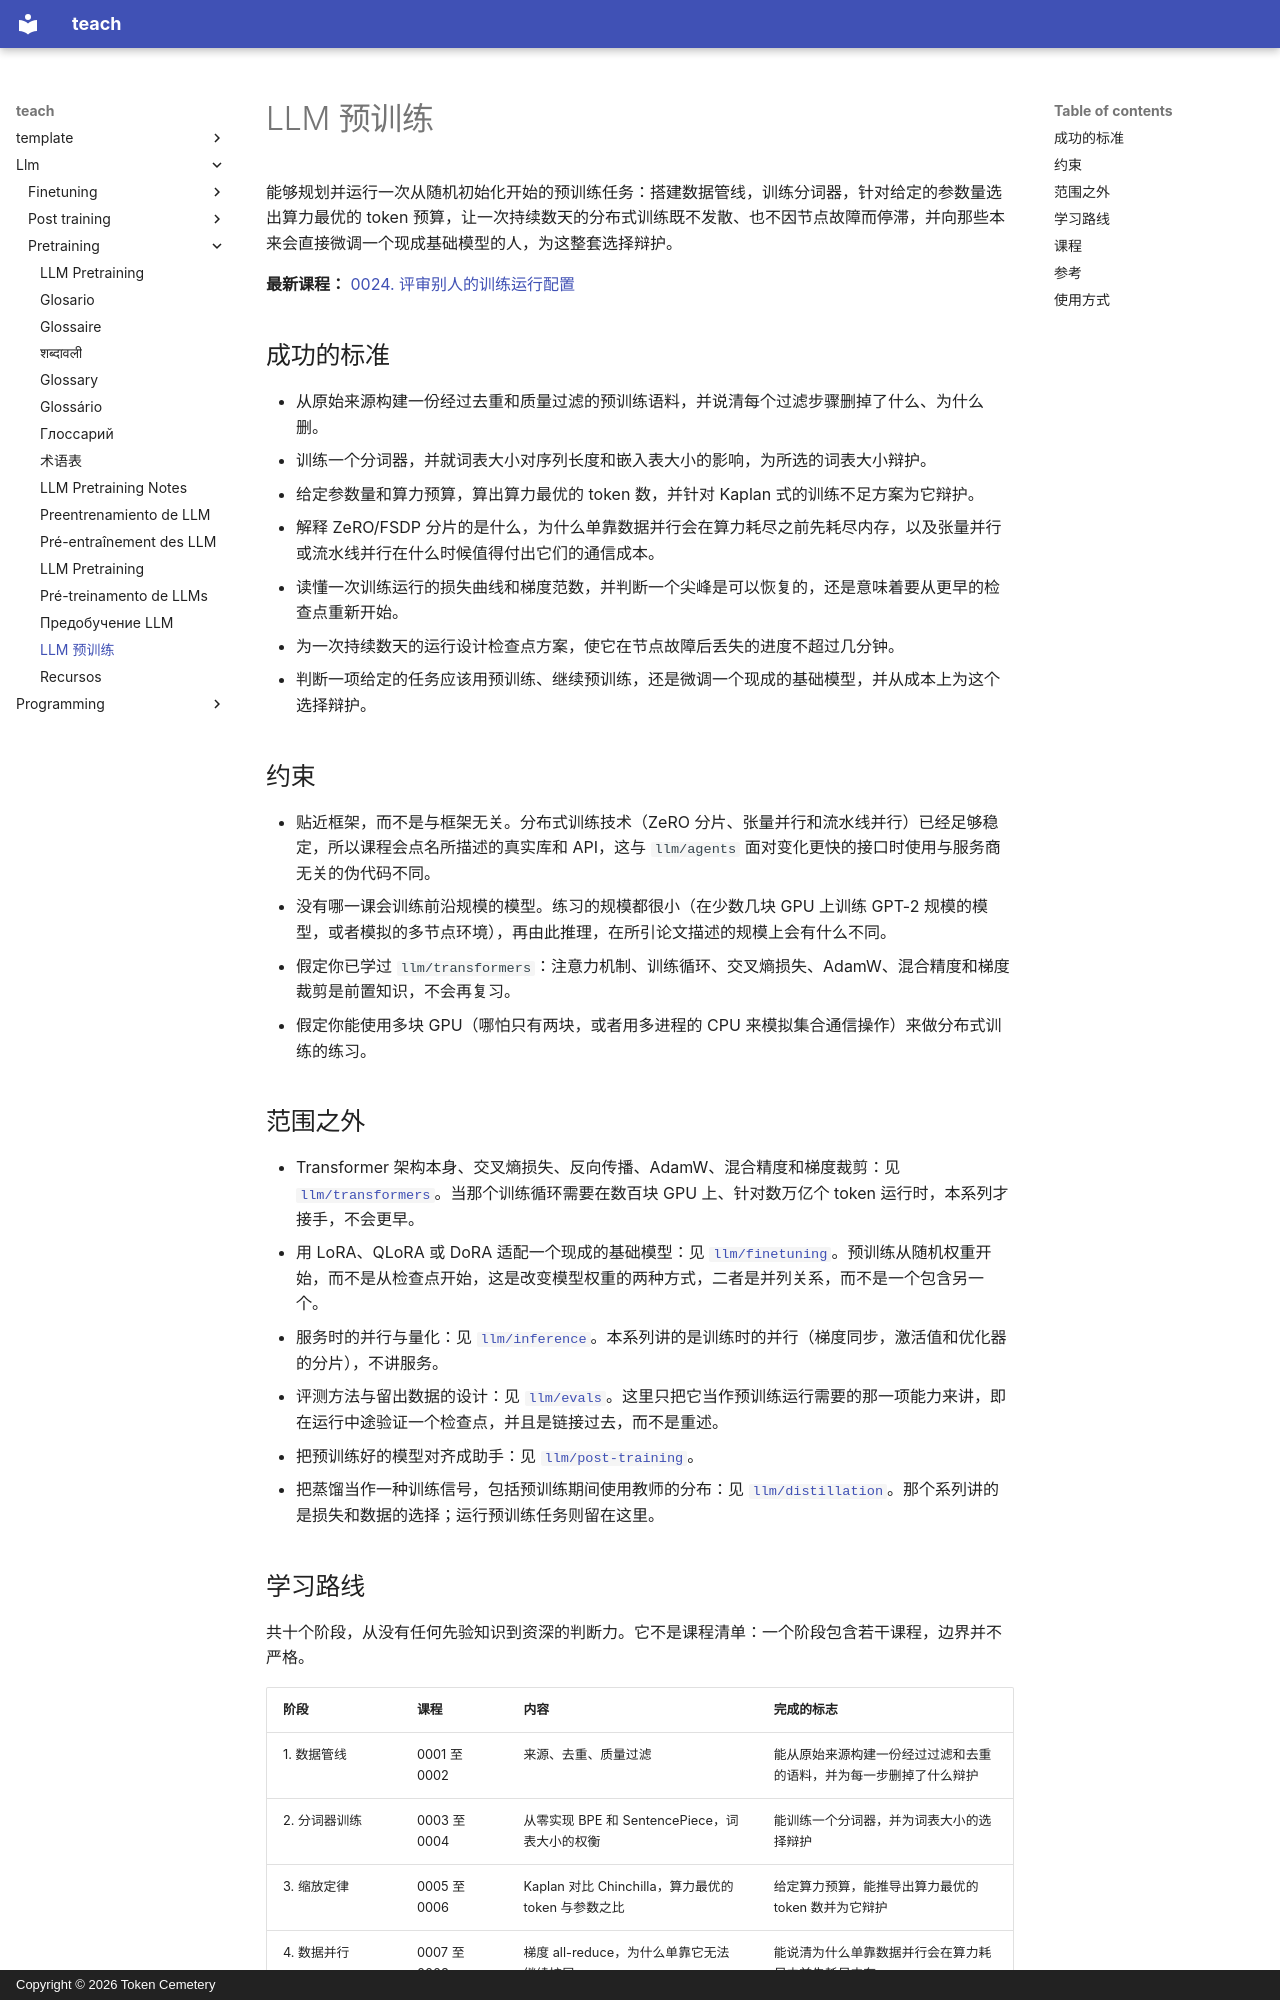

repository: TokenCemetery/teach · page: llm/pretraining/README.zh/index.html · generator: mkdocs · copyright: Copyright © 2026 Token Cemetery

---
title: "LLM 预训练"
description: "大规模从零训练一个模型：数据、分词器、分布式训练，以及一份站得住脚的算力预算"
type: topic
---

# LLM 预训练

能够规划并运行一次从随机初始化开始的预训练任务：搭建数据管线，训练分词器，针对给定的参数量选出算力最优的 token 预算，让一次持续数天的分布式训练既不发散、也不因节点故障而停滞，并向那些本来会直接微调一个现成基础模型的人，为这整套选择辩护。

**最新课程：** [0024. 评审别人的训练运行配置](lessons/0024-reviewing-someone-elses-training-run-config.md)

## 成功的标准

- 从原始来源构建一份经过去重和质量过滤的预训练语料，并说清每个过滤步骤删掉了什么、为什么删。
- 训练一个分词器，并就词表大小对序列长度和嵌入表大小的影响，为所选的词表大小辩护。
- 给定参数量和算力预算，算出算力最优的 token 数，并针对 Kaplan 式的训练不足方案为它辩护。
- 解释 ZeRO/FSDP 分片的是什么，为什么单靠数据并行会在算力耗尽之前先耗尽内存，以及张量并行或流水线并行在什么时候值得付出它们的通信成本。
- 读懂一次训练运行的损失曲线和梯度范数，并判断一个尖峰是可以恢复的，还是意味着要从更早的检查点重新开始。
- 为一次持续数天的运行设计检查点方案，使它在节点故障后丢失的进度不超过几分钟。
- 判断一项给定的任务应该用预训练、继续预训练，还是微调一个现成的基础模型，并从成本上为这个选择辩护。

## 约束

- 贴近框架，而不是与框架无关。分布式训练技术（ZeRO 分片、张量并行和流水线并行）已经足够稳定，所以课程会点名所描述的真实库和 API，这与 `llm/agents` 面对变化更快的接口时使用与服务商无关的伪代码不同。
- 没有哪一课会训练前沿规模的模型。练习的规模都很小（在少数几块 GPU 上训练 GPT-2 规模的模型，或者模拟的多节点环境），再由此推理，在所引论文描述的规模上会有什么不同。
- 假定你已学过 `llm/transformers`：注意力机制、训练循环、交叉熵损失、AdamW、混合精度和梯度裁剪是前置知识，不会再复习。
- 假定你能使用多块 GPU（哪怕只有两块，或者用多进程的 CPU 来模拟集合通信操作）来做分布式训练的练习。

## 范围之外

- Transformer 架构本身、交叉熵损失、反向传播、AdamW、混合精度和梯度裁剪：见 [`llm/transformers`](../../llm/transformers/)。当那个训练循环需要在数百块 GPU 上、针对数万亿个 token 运行时，本系列才接手，不会更早。
- 用 LoRA、QLoRA 或 DoRA 适配一个现成的基础模型：见 [`llm/finetuning`](../../llm/finetuning/)。预训练从随机权重开始，而不是从检查点开始，这是改变模型权重的两种方式，二者是并列关系，而不是一个包含另一个。
- 服务时的并行与量化：见 [`llm/inference`](../../llm/inference/)。本系列讲的是训练时的并行（梯度同步，激活值和优化器的分片），不讲服务。
- 评测方法与留出数据的设计：见 [`llm/evals`](../../llm/evals/)。这里只把它当作预训练运行需要的那一项能力来讲，即在运行中途验证一个检查点，并且是链接过去，而不是重述。
- 把预训练好的模型对齐成助手：见 [`llm/post-training`](../../llm/post-training/)。
- 把蒸馏当作一种训练信号，包括预训练期间使用教师的分布：见 [`llm/distillation`](../../llm/distillation/)。那个系列讲的是损失和数据的选择；运行预训练任务则留在这里。
